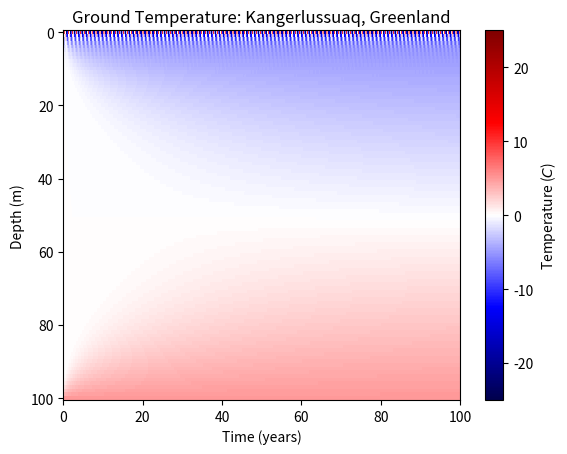
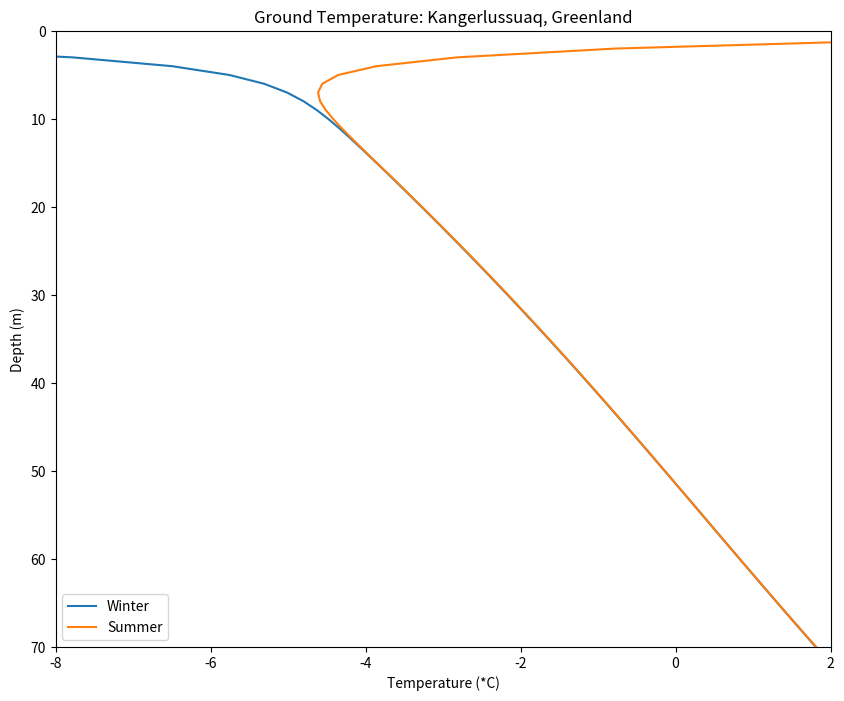

These charts were generated, in order, by the following Python code:
# -*- coding: utf-8 -*-
"""
Created on Thu Oct 19 09:37:38 2023

@author: annas
"""
import matplotlib.pyplot as plt
import numpy as np

#put reference solution here to test against
t_kanger = np.array([-19.7, -21.0, -17., -8.4, 2.3, 8.4,
10.7, 8.5, 3.1, -6.0, -12.0, -16.9])
t_kanger_warm05 = t_kanger + 0.5
t_kanger_warm1 = t_kanger + 1
t_kanger_warm3 = t_kanger + 3



def sample_init(x):
    '''
    Simple initial boundary condition function.
    '''
    
    return 4*x - 4*x**2

def heat_solve(dt = 0.02, dx = 0.2, c2 = 1, xmax = 1.0, tmax = 0.2, 
               init = sample_init):
    '''
    This function is a numerical solver for the heat equation. The function
    takes in several inputs (as well as the initial conditions) to find a 
    solution to the heat equation. The function returns the x values (in terms
    of length or depth), the time values, and the temperature at each point.
    
    This first numerical solver was created specifically for the wire in ice
    scenario, where each end of the wire is fixed at 0 degrees Celsius.
    
    Parameters
    ===========
    dt, dx : default = 0.02, 0.2
        Time and space step
    c2 : float, default = 1.0
        Thermal diffusivity
    xmax, tmax: float, default = 1.0, 0.2
        Set max values for space and time grids
    init : scalar or function
        Set initial condition. If a function, should take position as an 
        input and return temperature using same units as t, temp.
    
    
    Returns
    ========
    x : numpy vector
        Array of position locations/x-grid
    t : numpy vector
        Array of time points/y-grid
    temp: numpy 2D grid
        Temperature as a function of time and space.

    '''
    #check stability criterion
    if (dt> (dx**2/(2*c2))):
        print('Out stability criterion is not met.')
        print('dt = ', dt, 'dx = ', dx, 'c2 =', c2)
        return
    
    # Set constants
    r = c2* dt/dx**2
    
    #Create space and time grids
    x = np.arange(0, xmax + dx, dx)
    t = np.arange(0, tmax+dt, dt)
    #save number of points
    M,N = x.size, t.size
    
    #Create temperature solution array:
    temp = np.zeros([M,N])
    
    #Set initial and boundary conditions.
    temp[0,:] = 0
    temp[-1,:] = 0
    #temp[:, 0] = 4*x - 4*x**2
    
    #Set initial condition
    if callable(int):
        temp[:,0] = init(x)
    else:
        temp[:, 0] = init
    
    #Solve!
    for j in range(0, N-1):
        temp[1:-1, j+1] = (1-2*r)*temp[1:-1,j] + r*(temp[2:, j] + temp[:-2, j])
    

    return x, t, temp

def temp_kanger(t):
    '''
    For an array of times in days, this function returns a time series of 
    temperatures for Kangerlussuaq, Greenland.

    '''
    t_amp = (t_kanger - t_kanger.mean()).max()
    return t_amp*np.sin(np.pi/180 * t - np.pi/2) + t_kanger.mean()
    #returns initial conditions for when x is zero

def heat_plot(dt = 0.02):
    '''
    This function (using a default float "dt" value of 0.02) plots the 
    results of the heat_solve equation (the wire with ends fixed at 0 Celsius).
    The output of this function is two different plots. The first is a heat 
    map showing the temperature gradient as a function of space (on each point
    of the wire) and time. The second plot is a line plot showing the 
    temperature changing with "depth" (length of the wire) spatially.
    '''
    #Get soln using solver
    x, time, heat = heat_solve()

    # Expected solution
    solution = np.array([
    [0.000000, 0.000000, 0.000000, 0.000000, 0.000000, 0.000000, 0.000000, 0.000000, 0.000000, 0.000000, 0.000000],
    [0.640000, 0.480000, 0.400000, 0.320000, 0.260000, 0.210000, 0.170000, 0.137500, 0.111250, 0.090000, 0.072812],
    [0.960000, 0.800000, 0.640000, 0.520000, 0.420000, 0.340000, 0.275000, 0.222500, 0.180000, 0.145625, 0.117813],
    [0.960000, 0.800000, 0.640000, 0.520000, 0.420000, 0.340000, 0.275000, 0.222500, 0.180000, 0.145625, 0.117813],
    [0.640000, 0.480000, 0.400000, 0.320000, 0.260000, 0.210000, 0.170000, 0.137500, 0.111250, 0.090000, 0.072812],
    [0.000000, 0.000000, 0.000000, 0.000000, 0.000000, 0.000000, 0.000000, 0.000000, 0.000000, 0.000000, 0.000000]])

    # Check solution against lab solution
    if np.array_equal(np.round(heat,2),np.round(solution,2)):
        print('Verification successful!')
    else:
        print('Verification failed')

    #Create a figure/axes object
    fig, axes = plt.subplots(1,1)
    
    #Create a color map and add a color bar
    map = axes.pcolor(time, x, heat, cmap ='seismic', vmin=-1, vmax=1)
    plt.colorbar(map, ax = axes, label = 'Temperature ($C$)')
    axes.invert_yaxis()
    plt.xlabel('Time (s)')
    plt.ylabel('Length (m)')
    plt.title('Wire Temperature')

    #set indexing for final year of results
    loc = int(-365/dt)
    
    #extract the min values over the final year
    winter = heat[:, loc:].min(axis =1)
    
    #Create a temp profile plot
    fig, ax2 = plt.subplots(1,1, figsize=(10,8))
    ax2.plot(winter, x, label = 'Winter')
    ax2.invert_yaxis()
    plt.xlabel('Temperature (*C)')
    plt.ylabel('Length (m)')
    plt.title('Wire Temperature')
    plt.grid() # Add gridlines

def kanger_heat_solve(dt = 10, dx = 1, c2 = 0.0216, xmax = 100, tmax = 100*365, 
                      init = temp_kanger):
    '''
    This function is a numerical solver for the heat equation. The function
    takes in several inputs (as well as the initial conditions) to find a 
    solution to the heat equation. The function returns the x values (in terms
    of length or depth), the time values, and the temperature at each point.
    
    This second numerical solver was created using the given standard
    temperatures in Kangerlussaq, Greenland. The initial conditions used 
    are defined in the array "t_kanger" and used in the function "temp_kanger".
    
    Parameters
    ===========
    dt, dx : default = 0.02, 0.2
        Time and space step
    c2 : float, default = 1.0
        Thermal diffusivity
    xmax, tmax: float, default = 1.0, 0.2
        Set max values for space and time grids
    init : scalar or function
        Set initial condition. If a function, should take position as an 
        input and return temperature using same units as t, temp.
    
    
    Returns
    ========
    x : numpy vector
        Array of position locations/x-grid
    t : numpy vector
        Array of time points/y-grid
    temp: numpy 2D grid
        Temperature as a function of time and space.

    '''
    #check stability criterion
    if (dt> (dx**2/(2*c2))):
        print('Out stability criterion is not met.')
        print('dt = ', dt, 'dx = ', dx, 'c2 =', c2)
        return
    
    # Set constants
    r = c2* dt/dx**2
    
    #Create space and time grids
    x = np.arange(0, xmax + dx, dx)
    t = np.arange(0, tmax+dt, dt)
    #save number of points
    M,N = x.size, t.size
    
    #Create temperature solution array:
    temp = np.zeros([M,N])
    
    #Set initial and boundary conditions.
    temp[:,0] = 0
    temp[-1,:] = 5
    #temp[:, 0] = 4*x - 4*x**2
    
    #Set initial condition
    if callable(int):
        temp[0,:] = init(t)
    else:
        temp[0, :] = init
    
    #Solve!
    for j in range(0, N-1):
        temp[1:-1, j+1] = (1-2*r)*temp[1:-1,j] + r*(temp[2:, j] + temp[:-2, j])
    

    return x, t, temp
def kanger_plot(dt = 10):
    '''
    This function (using a default float "dt" value of 10) plots the 
    results of the kanger_heat_solve equation. 
    
    The output of this function is two different plots. The first is a heat 
    map showing the temperature gradient as a function of space (each depth)
    and time. Seasonal variation may be seen at the top of the plot-- the
    surface. The bottom of the plot being red is representative of geothermal
    warming from below the surface.
    
    The second plot is a line plot showing the temperature changing
    with depth (into the ground) in both the winter and summer seasons.
    '''
    #Get soln using solver
    x, time, heat = kanger_heat_solve()
    
    #Create a figure/axes object
    fig, axes = plt.subplots(1,1)
    
    #Create a color map and add a color bar
    map = axes.pcolor(time/365, x, heat, cmap ='seismic', vmin=-25, vmax=25)
    plt.colorbar(map, ax = axes, label = 'Temperature ($C$)')
    axes.invert_yaxis()
    plt.xlabel('Time (years)')
    plt.ylabel('Depth (m)')
    plt.title('Ground Temperature: Kangerlussuaq, Greenland')
    
    #set indexing for final year of results
    loc = int(-365/dt)
    
    #extract the min values over the final year
    winter = heat[:, loc:].min(axis =1)
    summer = heat[:, loc:].max(axis =1)
    
    #Create a temp profile plot
    fig, ax2 = plt.subplots(1,1, figsize=(10,8))
    ax2.plot(winter, x, label = 'Winter')
    ax2.plot(summer, x, label = 'Summer')
    plt.xlim(-8,2)
    plt.ylim(0,70)
    ax2.invert_yaxis()
    plt.xlabel('Temperature (*C)')
    plt.ylabel('Depth (m)')
    plt.title('Ground Temperature: Kangerlussuaq, Greenland')
    plt.legend()

def temp_kanger_warm05(t):
    '''
    For an array of times in days, this function returns a time series of 
    temperatures for Kangerlussuaq, Greenland under a 0.5 degree Celsius
    warming scenario.

    '''
    t_amp = (t_kanger_warm05 - t_kanger_warm05.mean()).max()
    return t_amp*np.sin(np.pi/180 * t - np.pi/2) + t_kanger_warm05.mean()
def kanger_plot_warm05(dt = 10):
    '''
    This function (using a default float "dt" value of 10) plots the 
    results of the kanger_heat_solve equation. This uses the scenario where
    Kangerlussaq, Greenland has been warmed by 0.5 degrees Celsius.
    
    The output of this function is two different plots. The first is a heat 
    map showing the temperature gradient as a function of space (each depth)
    and time. Seasonal variation may be seen at the top of the plot-- the
    surface. The bottom of the plot being red is representative of geothermal
    warming from below the surface.
    
    The second plot is a line plot showing the temperature changing
    with depth (into the ground) in both the winter and summer seasons.
    '''
    #Get soln using solver
    x, time, heat = kanger_heat_solve(init = temp_kanger_warm05)
    
    #Create a figure/axes object
    fig, axes = plt.subplots(1,1)
    
    #Create a color map and add a color bar
    map = axes.pcolor(time/365, x, heat, cmap ='seismic', vmin=-25, vmax=25)
    plt.colorbar(map, ax = axes, label = 'Temperature ($C$)')
    axes.invert_yaxis()
    plt.xlabel('Time (years)')
    plt.ylabel('Depth (m)')
    plt.title('Ground Temperature: Kangerlussuaq, Greenland')
    
    #set indexing for final year of results
    loc = int(-365/dt)
    
    #extract the min values over the final year
    winter = heat[:, loc:].min(axis =1)
    summer = heat[:, loc:].max(axis =1)
    
    #Create a temp profile plot
    fig, ax2 = plt.subplots(1,1, figsize=(10,8))
    ax2.plot(winter, x, label = 'Winter')
    ax2.plot(summer, x, label = 'Summer')
    plt.xlim(-8,2)
    plt.ylim(0,70)
    ax2.invert_yaxis()
    plt.xlabel('Temperature (*C)')
    plt.ylabel('Depth (m)')
    plt.title('Ground Temperature: Kangerlussuaq, Greenland')
    plt.legend()

def temp_kanger_warm1(t):
    '''
    For an array of times in days, this function returns a time series of 
    temperatures for Kangerlussuaq, Greenland under a 1 degree Celsius
    warming scenario.

    '''
    t_amp = (t_kanger_warm1 - t_kanger_warm1.mean()).max()
    return t_amp*np.sin(np.pi/180 * t - np.pi/2) + t_kanger_warm1.mean()
def kanger_plot_warm1(dt =10):
    '''
    This function (using a default float "dt" value of 10) plots the 
    results of the kanger_heat_solve equation. This uses the scenario where
    Kangerlussaq, Greenland has been warmed by 1 degrees Celsius.
    
    The output of this function is two different plots. The first is a heat 
    map showing the temperature gradient as a function of space (each depth)
    and time. Seasonal variation may be seen at the top of the plot-- the
    surface. The bottom of the plot being red is representative of geothermal
    warming from below the surface.
    
    The second plot is a line plot showing the temperature changing
    with depth (into the ground) in both the winter and summer seasons.
    '''
    #Get soln using solver
    x, time, heat = kanger_heat_solve(init = temp_kanger_warm1)
    
    #Create a figure/axes object
    fig, axes = plt.subplots(1,1)
    
    #Create a color map and add a color bar
    map = axes.pcolor(time/365, x, heat, cmap ='seismic', vmin=-25, vmax=25)
    plt.colorbar(map, ax = axes, label = 'Temperature ($C$)')
    axes.invert_yaxis()
    plt.xlabel('Time (years)')
    plt.ylabel('Depth (m)')
    plt.title('Ground Temperature: Kangerlussuaq, Greenland')
    
    #set indexing for final year of results
    loc = int(-365/dt)
    
    #extract the min values over the final year
    winter = heat[:, loc:].min(axis =1)
    summer = heat[:, loc:].max(axis =1)
    
    #Create a temp profile plot
    fig, ax2 = plt.subplots(1,1, figsize=(10,8))
    ax2.plot(winter, x, label = 'Winter')
    ax2.plot(summer, x, label = 'Summer')
    plt.xlim(-8,2)
    plt.ylim(0,70)
    ax2.invert_yaxis()
    plt.xlabel('Temperature (*C)')
    plt.ylabel('Depth (m)')
    plt.title('Ground Temperature: Kangerlussuaq, Greenland')
    plt.legend()

def temp_kanger_warm3(t):
    '''
    For an array of times in days, this function returns a time series of 
    temperatures for Kangerlussuaq, Greenland under a 3.0 degree Celsius
    warming scenario.

    '''
    t_amp = (t_kanger_warm3 - t_kanger_warm3.mean()).max()
    return t_amp*np.sin(np.pi/180 * t - np.pi/2) + t_kanger_warm3.mean()
def kanger_plot_warm3(dt =10):
    '''
    This function (using a default float "dt" value of 10) plots the 
    results of the kanger_heat_solve equation. This uses the scenario where
    Kangerlussaq, Greenland has been warmed by 0.5 degrees Celsius.
    
    The output of this function is two different plots. The first is a heat 
    map showing the temperature gradient as a function of space (each depth)
    and time. Seasonal variation may be seen at the top of the plot-- the
    surface. The bottom of the plot being red is representative of geothermal
    warming from below the surface.
    
    The second plot is a line plot showing the temperature changing
    with depth (into the ground) in both the winter and summer seasons.
    '''
    #Get soln using solver
    x, time, heat = kanger_heat_solve(init = temp_kanger_warm3)
    
    #Create a figure/axes object
    fig, axes = plt.subplots(1,1)
    
    #Create a color map and add a color bar
    map = axes.pcolor(time/365, x, heat, cmap ='seismic', vmin=-25, vmax=25)
    plt.colorbar(map, ax = axes, label = 'Temperature ($C$)')
    axes.invert_yaxis()
    plt.xlabel('Time (years)')
    plt.ylabel('Depth (m)')
    plt.title('Ground Temperature: Kangerlussuaq, Greenland')
    
    #set indexing for final year of results
    loc = int(-365/dt)
    
    #extract the min values over the final year
    winter = heat[:, loc:].min(axis =1)
    summer = heat[:, loc:].max(axis =1)
    
    #Create a temp profile plot
    fig, ax2 = plt.subplots(1,1, figsize=(10,8))
    ax2.plot(winter, x, label = 'Winter')
    ax2.plot(summer, x, label = 'Summer')
    plt.xlim(-8,2)
    plt.ylim(0,70)
    ax2.invert_yaxis()
    plt.xlabel('Temperature (*C)')
    plt.ylabel('Depth (m)')
    plt.title('Ground Temperature: Kangerlussuaq, Greenland')
    plt.legend()
    
kanger_plot()